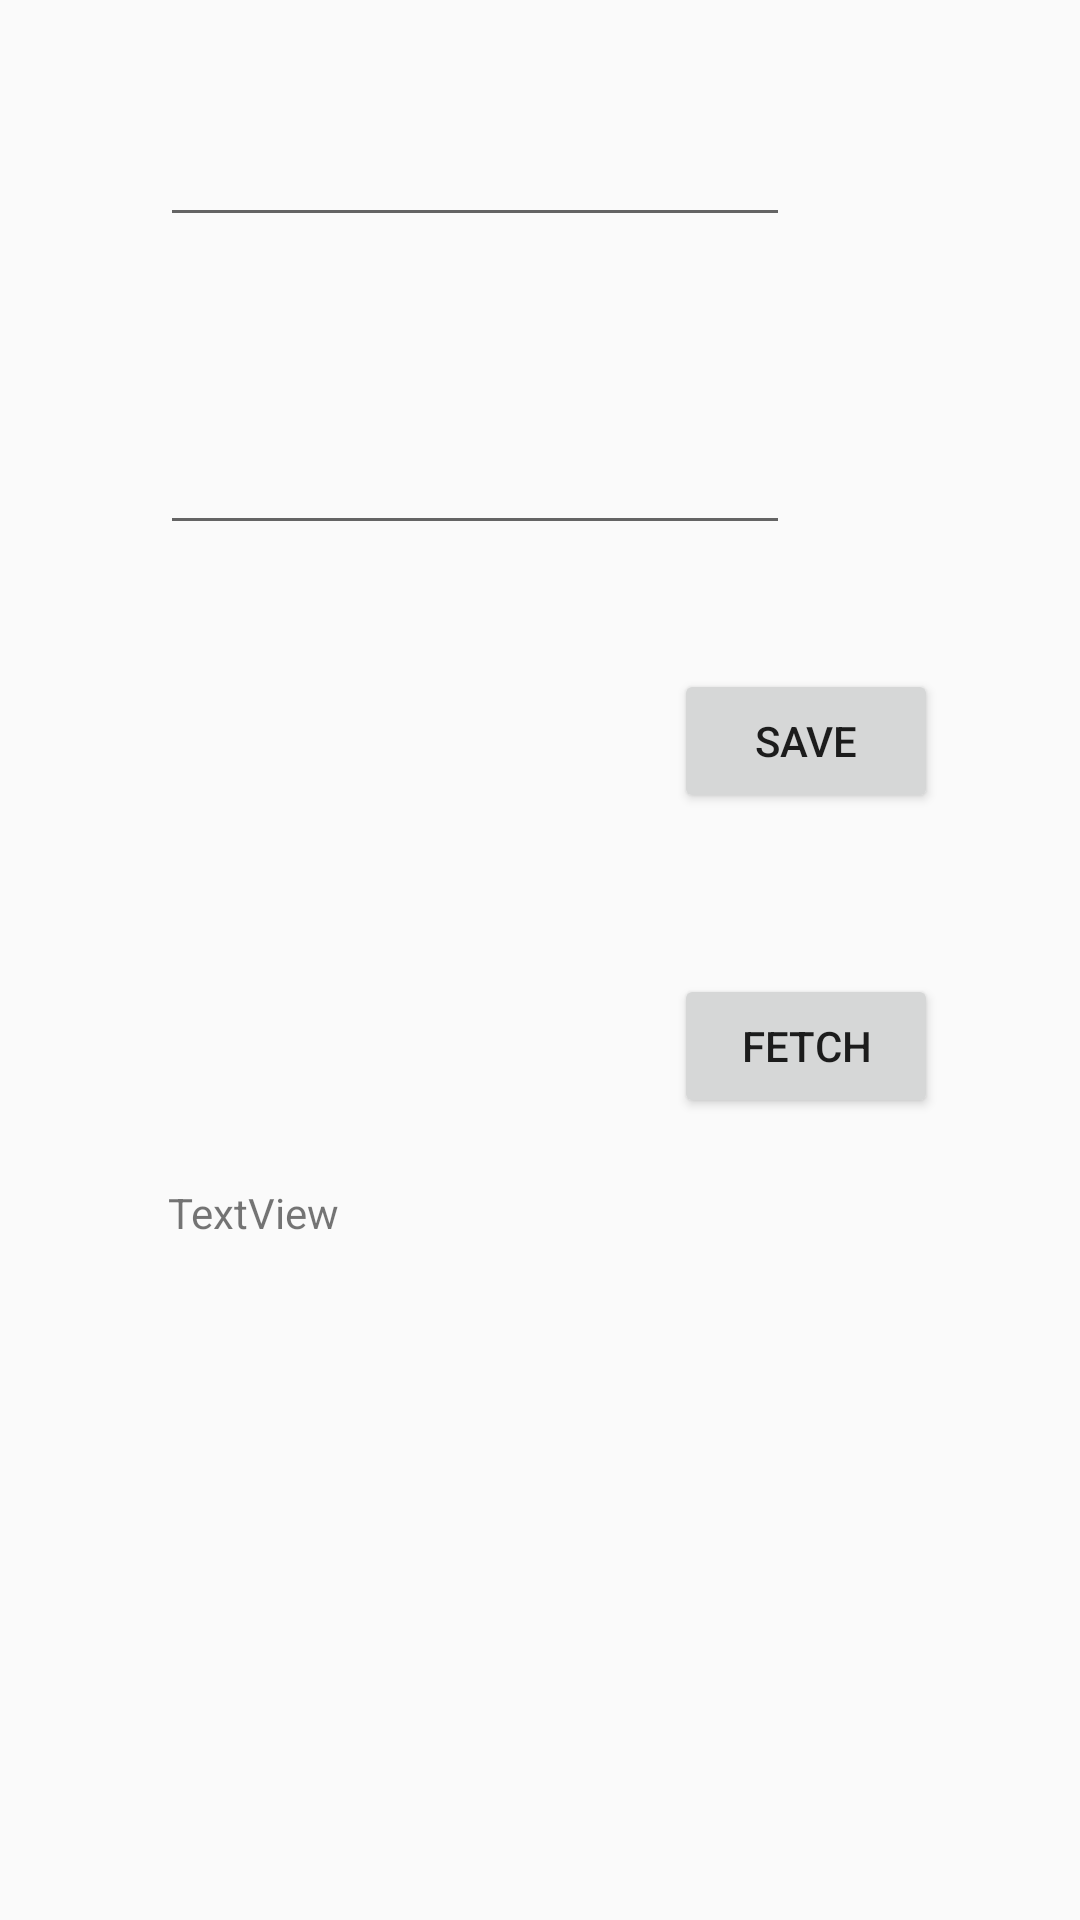

This screen was rendered from an Android layout file. Write that file and the resources it references.
<!-- AndroidManifest.xml: application theme AppTheme -->
<!-- res/layout/activity_main.xml -->
<?xml version="1.0" encoding="utf-8"?>
<android.support.constraint.ConstraintLayout xmlns:android="http://schemas.android.com/apk/res/android"
    xmlns:app="http://schemas.android.com/apk/res-auto"
    xmlns:tools="http://schemas.android.com/tools"
    android:layout_width="match_parent"
    android:layout_height="match_parent"
    tools:context=".MainActivity">

    <EditText
        android:id="@+id/etAuthor"
        android:layout_width="wrap_content"
        android:layout_height="wrap_content"
        android:layout_marginBottom="8dp"
        android:layout_marginEnd="8dp"
        android:layout_marginStart="8dp"
        android:layout_marginTop="8dp"
        android:ems="10"
        android:inputType="textEmailAddress"
        app:layout_constraintBottom_toBottomOf="parent"
        app:layout_constraintEnd_toEndOf="parent"
        app:layout_constraintHorizontal_bias="0.339"
        app:layout_constraintStart_toStartOf="parent"
        app:layout_constraintTop_toTopOf="parent"
        app:layout_constraintVertical_bias="0.227" />

    <Button
        android:id="@+id/btnSave"
        android:layout_width="wrap_content"
        android:layout_height="wrap_content"
        android:layout_marginBottom="8dp"
        android:layout_marginEnd="8dp"
        android:layout_marginStart="8dp"
        android:layout_marginTop="8dp"
        android:text="@string/save"
        app:layout_constraintBottom_toBottomOf="parent"
        app:layout_constraintEnd_toEndOf="parent"
        app:layout_constraintHorizontal_bias="0.846"
        app:layout_constraintStart_toStartOf="parent"
        app:layout_constraintTop_toTopOf="parent"
        app:layout_constraintVertical_bias="0.373" />

    <Button
        android:id="@+id/btnFetch"
        android:layout_width="wrap_content"
        android:layout_height="wrap_content"
        android:layout_marginBottom="8dp"
        android:layout_marginEnd="8dp"
        android:layout_marginStart="8dp"
        android:layout_marginTop="8dp"
        android:text="@string/fetch"
        app:layout_constraintBottom_toBottomOf="parent"
        app:layout_constraintEnd_toEndOf="parent"
        app:layout_constraintHorizontal_bias="0.846"
        app:layout_constraintStart_toStartOf="parent"
        app:layout_constraintTop_toTopOf="parent"
        app:layout_constraintVertical_bias="0.55" />

    <EditText
        android:id="@+id/etQuote"
        android:layout_width="wrap_content"
        android:layout_height="wrap_content"
        android:layout_marginBottom="8dp"
        android:layout_marginEnd="8dp"
        android:layout_marginStart="8dp"
        android:layout_marginTop="8dp"
        android:ems="10"
        android:inputType="textEmailAddress"
        app:layout_constraintBottom_toBottomOf="parent"
        app:layout_constraintEnd_toEndOf="parent"
        app:layout_constraintHorizontal_bias="0.339"
        app:layout_constraintStart_toStartOf="parent"
        app:layout_constraintTop_toTopOf="parent"
        app:layout_constraintVertical_bias="0.051" />

    <TextView
        android:id="@+id/textView"
        android:layout_width="wrap_content"
        android:layout_height="wrap_content"
        android:layout_marginBottom="8dp"
        android:layout_marginEnd="8dp"
        android:layout_marginStart="8dp"
        android:layout_marginTop="8dp"
        android:text="TextView"
        app:layout_constraintBottom_toBottomOf="parent"
        app:layout_constraintEnd_toEndOf="parent"
        app:layout_constraintHorizontal_bias="0.167"
        app:layout_constraintStart_toStartOf="parent"
        app:layout_constraintTop_toBottomOf="@+id/etAuthor"
        app:layout_constraintVertical_bias="0.484" />

</android.support.constraint.ConstraintLayout>
<!-- resources referenced by this layout -->
<resources>
  <string name="fetch">Fetch</string>
  <string name="save">Save</string>
  <style name="AppTheme" parent="Theme.AppCompat.Light.NoActionBar">
          
          <item name="colorPrimary">@color/colorPrimary</item>
          <item name="colorPrimaryDark">@color/colorPrimaryDark</item>
          <item name="colorAccent">@color/colorAccent</item>
      </style>
  <color name="colorPrimary">#41d5da</color>
  <color name="colorPrimaryDark">#05c9cf</color>
  <color name="colorAccent">#24acff</color>
</resources>
